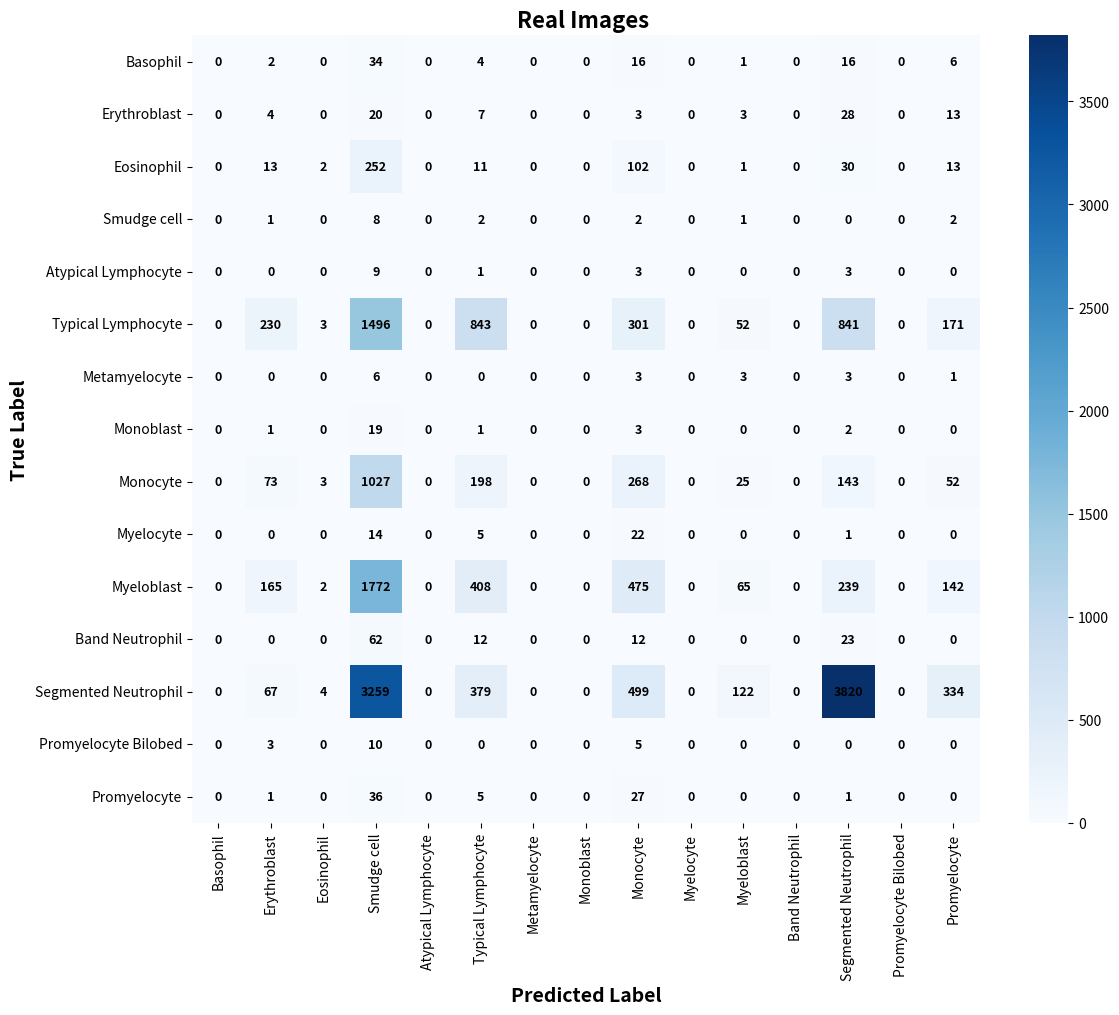

Recreate this plot in Python.
import numpy as np
import matplotlib.pyplot as plt
import seaborn as sns

fold_conf_matrices = [
    np.array([    [   0,    0,    0,    9,    0,    0,    0,    0,    3,    0,    0,    0,    2,    0,    1],
    [   0,    1,    0,    6,    0,    1,    0,    0,    1,    0,    0,    0,    4,    0,    3],
    [   0,    0,    0,   74,    0,    0,    0,    0,    6,    0,    0,    0,    2,    0,    3],
    [   0,    0,    0,    2,    0,    0,    0,    0,    1,    0,    0,    0,    0,    0,    1],
    [   0,    0,    0,    2,    0,    0,    0,    0,    1,    0,    0,    0,    0,    0,    0],
    [   0,   22,    0,  426,    0,  155,    0,    0,   31,    0,    6,    0,  100,    0,   47],
    [   0,    0,    0,    2,    0,    0,    0,    0,    0,    0,    1,    0,    0,    0,    0],
    [   0,    0,    0,    5,    0,    0,    0,    0,    0,    0,    0,    0,    0,    0,    0],
    [   0,    1,    0,  299,    0,   14,    0,    0,   24,    0,    3,    0,    3,    0,   14],
    [   0,    0,    0,    5,    0,    1,    0,    0,    2,    0,    0,    0,    0,    0,    0],
    [   0,    2,    0,  504,    0,   31,    0,    0,   61,    0,    8,    0,   12,    0,   36],
    [   0,    0,    0,   17,    0,    1,    0,    0,    1,    0,    0,    0,    3,    0,    0],
    [   0,    0,    0,  990,    0,   40,    0,    0,   50,    0,   17,    0,  524,    0,   75],
    [   0,    0,    0,    3,    0,    0,    0,    0,    1,    0,    0,    0,    0,    0,    0],
    [   0,    0,    0,   11,    0,    1,    0,    0,    2,    0,    0,    0,    0,    0,    0]]),
    
    np.array([    [   0,    1,    0,    2,    0,    2,    0,    0,    5,    0,    1,    0,    4,    0,    1],
    [   0,    1,    0,    0,    0,    2,    0,    0,    0,    0,    0,    0,    9,    0,    4],
    [   0,    5,    0,   42,    0,    4,    0,    0,   17,    0,    0,    0,   15,    0,    2],
    [   0,    1,    0,    1,    0,    0,    0,    0,    0,    0,    0,    0,    0,    0,    1],
    [   0,    0,    0,    0,    0,    1,    0,    0,    0,    0,    0,    0,    3,    0,    0],
    [   0,  117,    0,   28,    0,  244,    0,    0,   41,    0,   12,    0,  304,    0,   42],
    [   0,    0,    0,    0,    0,    0,    0,    0,    0,    0,    0,    0,    3,    0,    0],
    [   0,    1,    0,    1,    0,    0,    0,    0,    1,    0,    0,    0,    2,    0,    0],
    [   0,   42,    0,   47,    0,   74,    0,    0,   54,    0,    8,    0,  118,    0,   15],
    [   0,    0,    0,    2,    0,    1,    0,    0,    5,    0,    0,    0,    1,    0,    0],
    [   0,  111,    0,   60,    0,  155,    0,    0,   89,    0,   15,    0,  189,    0,   34],
    [   0,    0,    0,    6,    0,    5,    0,    0,    0,    0,    0,    0,   10,    0,    0],
    [   0,   39,    0,  120,    0,  130,    0,    0,   71,    0,   23,    0, 1236,    0,   78],
    [   0,    2,    0,    1,    0,    0,    0,    0,    0,    0,    0,    0,    0,    0,    0],
    [   0,    0,    0,    3,    0,    1,    0,    0,    9,    0,    0,    0,    1,    0,    0]]),

    np.array([    [   0,    0,    0,   11,    0,    0,    0,    0,    3,    0,    0,    0,    1,    0,    1],
    [   0,    0,    0,    6,    0,    0,    0,    0,    2,    0,    3,    0,    4,    0,    0],
    [   0,    1,    0,   63,    0,    0,    0,    0,   18,    0,    1,    0,    0,    0,    2],
    [   0,    0,    0,    2,    0,    1,    0,    0,    0,    0,    0,    0,    0,    0,    0],
    [   0,    0,    0,    2,    0,    0,    0,    0,    1,    0,    0,    0,    0,    0,    0],
    [   0,   31,    3,  387,    0,  103,    0,    0,  128,    0,   17,    0,  111,    0,    8],
    [   0,    0,    0,    1,    0,    0,    0,    0,    2,    0,    1,    0,    0,    0,    0],
    [   0,    0,    0,    4,    0,    0,    0,    0,    1,    0,    0,    0,    0,    0,    0],
    [   0,    1,    3,  260,    0,   19,    0,    0,   65,    0,    4,    0,    2,    0,    4],
    [   0,    0,    0,    2,    0,    1,    0,    0,    6,    0,    0,    0,    0,    0,    0],
    [   0,    3,    2,  443,    0,   52,    0,    0,  119,    0,   17,    0,    8,    0,    9],
    [   0,    0,    0,   13,    0,    1,    0,    0,    5,    0,    0,    0,    3,    0,    0],
    [   0,    2,    4,  852,    0,   49,    0,    0,  211,    0,   47,    0,  505,    0,   27],
    [   0,    0,    0,    2,    0,    0,    0,    0,    1,    0,    0,    0,    0,    0,    0],
    [   0,    0,    0,    9,    0,    1,    0,    0,    4,    0,    0,    0,    0,    0,    0]]),

    np.array([    [   0,    0,    0,    4,    0,    1,    0,    0,    2,    0,    0,    0,    7,    0,    2],
    [   0,    1,    0,    7,    0,    0,    0,    0,    0,    0,    0,    0,    4,    0,    3],
    [   0,    0,    0,   31,    0,    1,    0,    0,   40,    0,    0,    0,   10,    0,    3],
    [   0,    0,    0,    2,    0,    1,    0,    0,    0,    0,    0,    0,    0,    0,    0],
    [   0,    0,    0,    3,    0,    0,    0,    0,    0,    0,    0,    0,    0,    0,    0],
    [   0,   11,    0,  443,    0,   95,    0,    0,   47,    0,    6,    0,  145,    0,   40],
    [   0,    0,    0,    1,    0,    0,    0,    0,    1,    0,    0,    0,    0,    0,    1],
    [   0,    0,    0,    5,    0,    0,    0,    0,    1,    0,    0,    0,    0,    0,    0],
    [   0,    0,    0,  246,    0,   17,    0,    0,   67,    0,    5,    0,   12,    0,   10],
    [   0,    0,    0,    2,    0,    1,    0,    0,    5,    0,    0,    0,    0,    0,    0],
    [   0,    0,    0,  471,    0,   25,    0,    0,   97,    0,   11,    0,   15,    0,   35],
    [   0,    0,    0,   15,    0,    1,    0,    0,    3,    0,    0,    0,    3,    0,    0],
    [   0,    0,    0,  720,    0,   45,    0,    0,   75,    0,   17,    0,  758,    0,   82],
    [   0,    0,    0,    3,    0,    0,    0,    0,    1,    0,    0,    0,    0,    0,    0],
    [   0,    0,    0,    5,    0,    1,    0,    0,    8,    0,    0,    0,    0,    0,    0]]),

    np.array([    [   0,    1,    0,    8,    0,    1,    0,    0,    3,    0,    0,    0,    2,    0,    1],
    [   0,    1,    0,    1,    0,    4,    0,    0,    0,    0,    0,    0,    7,    0,    3],
    [   0,    7,    2,   42,    0,    6,    0,    0,   21,    0,    0,    0,    3,    0,    3],
    [   0,    0,    0,    1,    0,    0,    0,    0,    1,    0,    1,    0,    0,    0,    0],
    [   0,    0,    0,    2,    0,    0,    0,    0,    1,    0,    0,    0,    0,    0,    0],
    [   0,   49,    0,  212,    0,  246,    0,    0,   54,    0,   11,    0,  181,    0,   34],
    [   0,    0,    0,    2,    0,    0,    0,    0,    0,    0,    1,    0,    0,    0,    0],
    [   0,    0,    0,    4,    0,    1,    0,    0,    0,    0,    0,    0,    0,    0,    0],
    [   0,   29,    0,  175,    0,   74,    0,    0,   58,    0,    5,    0,    8,    0,    9],
    [   0,    0,    0,    3,    0,    1,    0,    0,    4,    0,    0,    0,    0,    0,    0],
    [   0,   49,    0,  294,    0,  145,    0,    0,  109,    0,   14,    0,   15,    0,   28],
    [   0,    0,    0,   11,    0,    4,    0,    0,    3,    0,    0,    0,    4,    0,    0],
    [   0,   26,    0,  577,    0,  115,    0,    0,   92,    0,   18,    0,  797,    0,   72],
    [   0,    1,    0,    1,    0,    0,    0,    0,    2,    0,    0,    0,    0,    0,    0],
    [   0,    1,    0,    8,    0,    1,    0,    0,    4,    0,    0,    0,    0,    0,    0]])

]

# Ejemplo con una matriz (puedes iterar o combinar matrices para promedios)
conf_matrix = sum(fold_conf_matrices)

# Normalizar la matriz para que las proporciones sean claras (opcional pero recomendado)
conf_matrix_norm = conf_matrix.astype('float') / conf_matrix.sum(axis=1)[:, np.newaxis]

plt.figure(figsize=(12, 10))  # Tamaño grande para mayor detalle

# Usar seaborn heatmap con más opciones para alta calidad
sns.heatmap(
    conf_matrix,
    annot=conf_matrix,       # Mostrar los valores originales (enteros) encima
    fmt='d',                 # Formato de los números (enteros)
    cmap='Blues',            # Colormap profesional
    cbar=True,               # Mostrar barra de color
    linecolor='gray',
    square=True,
    annot_kws={"size": 9, "weight": 'bold', "color": 'black'}  # Texto claro y legible
)

plt.xlabel('Predicted Label', fontsize=14, weight='bold')
plt.ylabel('True Label', fontsize=14, weight='bold')
plt.title('Real Images ', fontsize=16, weight='bold')

# Etiquetas claras y rotadas si son muchas clases (aquí puedes poner las clases reales)
labels = ["Basophil", "Erythroblast", "Eosinophil", "Smudge cell", "Atypical Lymphocyte", "Typical Lymphocyte", 
              "Metamyelocyte", "Monoblast", "Monocyte", "Myelocyte", "Myeloblast", "Band Neutrophil", 
              "Segmented Neutrophil", "Promyelocyte Bilobed", "Promyelocyte"]

plt.xticks(ticks=np.arange(len(labels))+0.5, labels=labels, rotation=90, fontsize=10)
plt.yticks(ticks=np.arange(len(labels))+0.5, labels=labels, rotation=0, fontsize=10)

plt.tight_layout()

# Guardar en alta resolución para el paper
plt.savefig('confusion_matrix_real_images.pdf', dpi=300,)
# plt.savefig('confusion_matrix1000.pdf', dpi=300, bbox_inches='tight')
plt.savefig('confusion_matrix_real_images.png', dpi=300)

plt.show()





'''
real + 100 synthetic images per class

fold_conf_matrices = [
    np.array([    [   4,    0,    0,    7,    2,    5,    7,    0,    2,    1,    1,    0,    6,    0,    0],
    [   0,   16,    0,    3,    1,    2,    4,    0,    0,    0,    0,    0,   10,    0,    0],
    [   0,    0,   22,   31,    3,    8,    9,    0,   10,    1,    7,    0,   14,    0,    0],
    [   0,    0,    0,   22,    0,    1,    0,    0,    0,    0,    0,    0,    1,    0,    0],
    [   0,    1,    0,    8,   11,    0,    1,    0,    2,    0,    0,    0,    0,    0,    0],
    [   0,   22,    0,  120,    6,  284,   12,    1,   82,    0,    0,    0,  280,    0,    0],
    [   1,    0,    0,    6,    0,    0,   13,    0,    1,    0,    2,    0,    0,    0,    0],
    [   0,    2,    0,    8,    1,    1,    0,   11,    1,    0,    1,    0,    0,    0,    0],
    [   0,    4,    0,  142,    4,   35,   10,    0,  122,    0,   15,    0,   45,    1,    0],
    [   0,    0,    0,    4,    0,    0,    7,    0,    5,    9,    1,    0,    2,    0,    0],
    [   0,   39,    0,  172,    8,  143,   26,    2,  131,    0,   98,    0,   53,    1,    1],
    [   0,    0,    0,   14,    1,    2,    0,    0,    4,    2,    0,    6,   13,    0,    0],
    [   1,    2,    1,  257,   18,   60,   35,    0,  100,    2,    1,    0, 1239,    0,    0],
    [   0,    0,    0,    1,    0,    1,    2,    1,    2,    0,    4,    0,    0,   13,    0],
    [   0,    0,    0,   13,    0,    2,    5,    0,    1,    0,    3,    0,    2,    0,    8]]),
    
    np.array([    [   3,    1,    1,   10,    0,    3,    7,    0,    2,    5,    0,    1,    3,    0,    0],
    [   0,   16,    0,    5,    2,    4,    3,    0,    1,    0,    0,    0,    4,    1,    0],
    [   0,    0,   17,   36,    0,    5,   22,    2,   15,    0,    6,    0,    1,    1,    0],
    [   0,    0,    1,   20,    1,    0,    0,    0,    0,    0,    0,    0,    1,    0,    0],
    [   0,    1,    0,   11,    6,    2,    0,    3,    1,    0,    0,    0,    0,    0,    0],
    [   0,   10,   11,  105,   14,  407,   28,    2,  110,    0,    6,    0,  101,   14,    0],
    [   0,    0,    0,   10,    0,    0,    9,    1,    0,    1,    1,    0,    0,    1,    0],
    [   0,    0,    0,   11,    0,    2,    0,    9,    1,    0,    2,    0,    0,    0,    0],
    [   0,    1,   15,  175,    5,   29,   16,    2,  112,    0,    6,    0,   11,    6,    0],
    [   0,    0,    0,    4,    1,    0,    9,    0,    0,   12,    2,    0,    0,    1,    0],
    [   0,    1,    8,  211,   11,  179,   70,   10,   87,    0,   80,    0,    5,   11,    0],
    [   0,    1,    2,   13,    0,    3,    1,    1,    5,    1,    1,    3,   10,    0,    0],
    [   0,    2,   45,  264,   41,   86,   32,   15,  270,    1,    5,    1,  930,   25,    0],
    [   0,    0,    0,    2,    0,    1,    0,    2,    2,    0,    3,    0,    0,   13,    0],
    [   0,    0,    2,   17,    1,    0,    5,    1,    1,    0,    1,    0,    0,    0,    6]]),

    np.array([    [   7,    0,    0,    7,    1,    5,    5,    2,    2,    2,    0,    0,    5,    0,    0],
    [   0,   12,    0,    5,    3,    5,    1,    0,    1,    0,    2,    0,    6,    0,    0],
    [   0,    0,   18,   30,    2,    8,    4,    3,   16,    0,   17,    0,    7,    0,    0],
    [   0,    0,    0,   18,    1,    3,    1,    0,    0,    0,    0,    0,    0,    0,    0],
    [   0,    0,    0,    9,    5,    4,    2,    0,    1,    0,    2,    0,    0,    0,    0],
    [   0,    2,   11,  135,    7,  518,    2,    7,   29,    0,    7,    0,   90,    0,    0],
    [   0,    0,    0,    8,    0,    2,   11,    0,    2,    0,    0,    0,    1,    0,    0],
    [   0,    1,    1,    8,    1,    1,    0,    9,    1,    0,    3,    0,    0,    0,    0],
    [   0,    1,   14,  199,    1,   24,    3,    1,   87,    0,   32,    0,   16,    0,    0],
    [   1,    0,    0,    7,    1,    0,    6,    0,    1,   11,    2,    0,    0,    0,    0],
    [   0,    1,    8,  236,    2,  136,    5,   11,   15,    1,  246,    0,    9,    3,    0],
    [   2,    0,    3,   10,    0,    2,    1,    1,    5,    1,    0,    6,   11,    0,    0],
    [   0,    3,   47,  308,   20,  131,    4,   26,  155,    0,    9,    1, 1013,    0,    0],
    [   0,    0,    0,    4,    0,    1,    1,    0,    0,    0,    3,    0,    0,   14,    0],
    [   0,    0,    2,   16,    0,    0,    1,    2,    1,    0,    5,    0,    0,    0,    7]]),

    np.array([    [   3,    1,    1,    6,    0,    7,    7,    1,    5,    1,    1,    0,    3,    0,    0],
    [   0,   10,    2,    5,    2,    9,    2,    0,    0,    0,    0,    0,    5,    0,    0],
    [   0,    0,   21,   21,    0,   14,    2,    5,    7,    0,   21,    0,   14,    0,    0],
    [   0,    0,    1,   22,    0,    0,    0,    0,    0,    0,    0,    0,    0,    0,    0],
    [   0,    1,    0,    0,   12,    1,    0,    3,    0,    0,    5,    0,    1,    0,    0],
    [   0,   24,   13,   86,    2,  514,    1,    5,   13,    0,   16,    0,  132,    1,    0],
    [   0,    0,    0,    8,    0,    0,    8,    0,    0,    0,    4,    0,    1,    0,    2],
    [   0,    1,    0,    9,    0,    1,    0,    9,    3,    0,    2,    0,    1,    0,    0],
    [   0,   21,   21,  104,    0,   33,    3,    5,   67,    0,   46,    0,   77,    0,    0],
    [   0,    0,    0,    5,    0,    2,    3,    0,    0,   11,    5,    0,    1,    1,    0],
    [   0,   17,   17,  142,    2,  193,    4,    2,   24,    0,  244,    0,   28,    1,    0],
    [   2,    3,    2,    9,    0,    5,    2,    1,    2,    0,    2,    5,    9,    0,    0],
    [   0,   32,   55,  221,    7,  121,   35,   15,   24,    0,   15,    0, 1191,    1,    0],
    [   0,    0,    1,    0,    0,    0,    0,    0,    1,    0,    4,    0,    0,   18,    0],
    [   0,    0,    2,   17,    0,    0,    2,    0,    0,    0,    5,    0,    1,    0,    7]]),

    np.array([    [   4,    0,    3,    8,    0,    4,    4,    0,    0,    1,    1,    0,   11,    0,    0],
    [   0,   15,    0,    5,    0,    6,    3,    0,    2,    0,    0,    0,    5,    0,    0],
    [   0,    2,   51,   20,    0,    9,    2,    0,    4,    0,    6,    0,   10,    0,    0],
    [   0,    0,    0,   20,    0,    2,    0,    0,    1,    0,    0,    0,    0,    0,    0],
    [   0,    3,    0,    4,    8,    3,    0,    0,    4,    0,    0,    0,    1,    0,    0],
    [   0,   34,    1,  107,    0,  393,   29,    1,   45,    0,    7,    0,  189,    1,    0],
    [   0,    0,    0,    6,    0,    1,   12,    2,    1,    1,    0,    0,    0,    0,    0],
    [   0,    1,    0,    7,    0,    1,    1,   13,    2,    0,    0,    0,    0,    0,    0],
    [   0,   10,    0,  146,    0,   12,   11,    3,  114,    0,   21,    0,   61,    0,    0],
    [   0,    1,    0,    4,    0,    0,    0,    1,    2,   15,    2,    0,    3,    0,    0],
    [   0,   29,    2,  194,    6,  122,   20,    5,   54,    0,  193,    0,   47,    2,    0],
    [   1,    1,    0,   11,    1,    2,    3,    0,    3,    4,    0,    3,   13,    0,    0],
    [   2,   20,    5,  325,    0,   44,   61,    3,   84,    1,    6,    0, 1166,    0,    0],
    [   0,    0,    0,    4,    0,    2,    2,    0,    1,    0,    3,    0,    1,   11,    0],
    [   0,    0,    0,   18,    0,    0,    0,    0,    0,    0,    6,    0,    0,    0,   10]])


]





real + 1000 synthetic images per class



fold_conf_matrices = [
    np.array([    [ 115,    1,    8,   15,    0,   30,   30,    2,    0,    9,    0,    1,    3,    1,    0],
    [   0,  177,    0,    9,    7,   17,    5,    0,    0,    0,    0,    0,    1,    0,    0],
    [   2,    1,  206,   13,    0,   34,   18,    0,    2,    2,    2,    0,    3,    2,    0],
    [   0,    0,    0,  192,    2,    8,    2,    0,    0,    0,    0,    0,    0,    0,    0],
    [   0,    6,    0,   14,  153,   20,    6,    0,    0,    1,    0,    0,    3,    0,    0],
    [   0,    9,    2,   55,    4,  847,   29,    0,    5,    1,    7,    0,   22,    6,    0],
    [   0,    0,    0,   20,    0,    8,  171,    0,    1,    1,    2,    0,    0,    0,    0],
    [   0,    0,    0,   20,    1,   22,    1,  154,    1,    0,    6,    0,    0,    0,    0],
    [   0,    6,    6,  111,    8,  116,   24,    7,  221,    1,   38,    0,   11,    9,    0],
    [   0,    0,    0,    6,    0,    8,   38,    2,    0,  147,    5,    0,    2,    0,    0],
    [   0,    1,    3,   92,    6,  298,   25,    3,   40,    2,  364,    0,    5,   15,    0],
    [   6,    2,    0,   29,    4,   23,   14,    1,    1,    4,    0,  103,   35,    0,    0],
    [  18,   21,   51,  103,    8,  362,   26,    1,   34,    4,    9,    3, 1249,    7,    0],
    [   0,    0,    0,   11,    0,   11,    3,    0,    1,    0,    2,    0,    1,  175,    0],
    [   0,    0,    0,   25,    0,    2,   46,    2,    3,    0,    3,    0,    1,    0,  132]]),
    
    np.array([    [ 120,    1,   13,   14,    3,   16,   25,    2,    4,    4,    1,    0,   10,    1,    2],
    [   0,  165,    2,   19,    7,   13,    4,    0,    1,    0,    0,    0,    3,    2,    0],
    [   0,    0,  189,   20,    1,   17,   32,    3,    8,    1,    3,    0,    8,    3,    0],
    [   0,    1,    4,  189,    1,    2,    3,    0,    1,    0,    0,    0,    0,    0,    2],
    [   0,    2,    5,   13,  172,    5,    1,    1,    1,    0,    0,    0,    0,    0,    4],
    [   0,   27,   22,   72,   23,  777,   13,    0,   17,    0,    3,    0,   23,    7,    4],
    [   0,    0,    6,   29,    0,    3,  160,    0,    0,    0,    0,    0,    0,    1,    4],
    [   0,    0,    6,   27,    1,    6,    0,  160,    1,    0,    1,    0,    0,    0,    3],
    [   0,    7,    8,  124,    6,   92,   14,   12,  233,    0,   26,    0,   19,   14,    3],
    [   0,    1,    4,   16,    0,    2,   31,    1,    1,  142,    1,    0,    6,    0,    4],
    [   0,   10,   20,  135,   14,  261,   19,   10,   40,    0,  320,    0,    5,   13,    6],
    [   1,    0,    8,   34,    4,    6,   12,    1,    1,    1,    0,  122,   27,    1,    3],
    [   8,   36,   44,  146,   25,  200,   23,    6,   36,    3,    2,    4, 1351,    4,    9],
    [   0,    0,    4,    7,    0,    3,    0,    0,    0,    0,    2,    0,    0,  185,    2],
    [   0,    0,    1,   31,    0,    0,   45,    2,    1,    1,    1,    0,    0,    0,  132]]),

    np.array([    [ 109,    2,   11,   10,    2,   17,   40,    2,    0,    3,    0,    0,   17,    3,    0],
    [   0,  157,    2,    8,    9,   20,   16,    0,    0,    0,    0,    0,    3,    0,    0],
    [   0,    0,  202,   13,    4,   24,   28,    0,   11,    0,    1,    0,    2,    0,    0],
    [   0,    0,    4,  184,    1,    5,    7,    0,    0,    0,    1,    0,    1,    0,    0],
    [   0,    0,    6,   13,  164,   12,    3,    1,    0,    0,    4,    0,    0,    0,    0],
    [   0,    9,   23,   78,   16,  703,   72,    0,   27,    2,    4,    0,   35,   19,    0],
    [   1,    0,    4,   20,    0,    1,  172,    1,    0,    0,    1,    0,    1,    3,    0],
    [   0,    2,    9,   14,    5,    7,    1,  165,    0,    0,    2,    0,    0,    0,    0],
    [   0,    2,   11,  131,   14,   69,   39,   13,  235,    0,   13,    0,   23,    8,    0],
    [   0,    0,    3,   11,    0,    3,   46,    1,    2,  137,    3,    0,    3,    0,    0],
    [   0,    3,   23,  123,   17,  238,   56,   12,   62,    1,  292,    0,    6,   20,    0],
    [   0,    0,    9,   26,    2,   10,   17,    2,    3,    3,    1,  107,   42,    0,    0],
    [   4,    7,   47,  140,    7,   89,   98,    1,   58,    3,    1,    2, 1423,   17,    0],
    [   0,    0,    5,   11,    0,    3,    3,    0,    0,    0,    0,    0,    0,  181,    0],
    [   0,    0,    5,   21,    0,    0,   56,    0,    4,    1,    2,    0,    0,    0,  125]]),

    np.array([    [ 119,    2,   10,    9,    0,   15,   42,    1,    1,   11,    0,    1,    3,    0,    2],
    [   0,  171,    2,   13,    3,   11,    9,    0,    1,    2,    0,    0,    0,    2,    1],
    [   1,    1,  196,    4,    1,   22,   39,    0,    8,    3,    7,    0,    0,    0,    3],
    [   0,    1,    5,  187,    2,    3,    1,    0,    0,    0,    0,    0,    0,    0,    4],
    [   0,    4,    5,    6,  164,    9,    4,    2,    1,    1,    0,    0,    0,    0,    7],
    [   0,   19,   23,   60,   15,  721,   55,    1,    7,    0,   17,    0,   45,   12,   12],
    [   0,    0,    5,   13,    0,    1,  176,    1,    1,    1,    1,    0,    0,    0,    4],
    [   0,    1,    8,   27,    2,    7,    1,  153,    1,    0,    0,    0,    1,    0,    5],
    [   0,    8,   10,  109,   20,   79,   38,   14,  216,    2,   34,    0,   12,   10,    5],
    [   1,    1,    4,    6,    0,    3,   34,    0,    1,  149,    0,    0,    3,    0,    6],
    [   0,    5,   20,  143,   14,  221,   48,   11,   22,    0,  318,    0,   10,   25,   17],
    [   7,    1,    8,   14,   14,   10,   20,    0,    3,    2,    1,  119,   19,    0,    4],
    [  13,   84,   48,   78,   19,  262,  172,    4,  109,   13,   11,    5, 1048,   12,   19],
    [   0,    1,    4,   13,    0,    3,    3,    1,    0,    0,    2,    0,    0,  173,    4],
    [   0,    0,    4,   19,    0,    1,   25,    0,    0,    1,    2,    0,    0,    0,  162]]),

    np.array([    [ 106,    0,   18,    5,    1,   20,   35,    2,    0,   21,    0,    0,    8,    0,    0],
    [   0,  179,    0,    8,    6,    6,   13,    0,    0,    0,    3,    0,    1,    0,    0],
    [   0,    1,  211,   12,    2,   20,   28,    1,    0,    2,    1,    0,    4,    2,    0],
    [   0,    5,    0,  176,    3,    9,   10,    0,    0,    0,    0,    0,    0,    0,    0],
    [   0,    5,    0,   19,  165,    8,    0,    0,    0,    0,    4,    0,    2,    0,    0],
    [   0,   43,   14,   91,   20,  697,   39,    1,    6,    3,   20,    0,   49,    4,    0],
    [   0,    1,    0,   20,    0,    6,  175,    0,    0,    1,    0,    0,    0,    0,    0],
    [   0,    3,    0,   31,    5,   16,    2,  146,    1,    0,    1,    0,    0,    0,    0],
    [   0,   13,    3,  109,   21,  107,   40,   11,  194,    5,   30,    0,   13,   12,    0],
    [   0,    1,    0,    9,    0,    5,   27,    0,    3,  158,    2,    0,    1,    2,    0],
    [   0,    8,   14,  141,   13,  232,   58,    3,   23,    0,  339,    0,    2,   21,    0],
    [  10,    2,    3,   16,    5,   19,   22,    1,    0,   16,    1,  101,   26,    0,    0],
    [   5,  126,   71,  141,   28,  257,   49,    0,   18,    8,    4,    3, 1180,    7,    0],
    [   0,    1,    1,   12,    0,    5,    6,    0,    0,    0,    3,    0,    0,  176,    0],
    [   0,    0,    0,   25,    1,    4,   47,    0,    1,    1,    3,    0,    0,    0,  132]])
]




real images

fold_conf_matrices = [
    np.array([    [   0,    0,    0,    9,    0,    0,    0,    0,    3,    0,    0,    0,    2,    0,    1],
    [   0,    1,    0,    6,    0,    1,    0,    0,    1,    0,    0,    0,    4,    0,    3],
    [   0,    0,    0,   74,    0,    0,    0,    0,    6,    0,    0,    0,    2,    0,    3],
    [   0,    0,    0,    2,    0,    0,    0,    0,    1,    0,    0,    0,    0,    0,    1],
    [   0,    0,    0,    2,    0,    0,    0,    0,    1,    0,    0,    0,    0,    0,    0],
    [   0,   22,    0,  426,    0,  155,    0,    0,   31,    0,    6,    0,  100,    0,   47],
    [   0,    0,    0,    2,    0,    0,    0,    0,    0,    0,    1,    0,    0,    0,    0],
    [   0,    0,    0,    5,    0,    0,    0,    0,    0,    0,    0,    0,    0,    0,    0],
    [   0,    1,    0,  299,    0,   14,    0,    0,   24,    0,    3,    0,    3,    0,   14],
    [   0,    0,    0,    5,    0,    1,    0,    0,    2,    0,    0,    0,    0,    0,    0],
    [   0,    2,    0,  504,    0,   31,    0,    0,   61,    0,    8,    0,   12,    0,   36],
    [   0,    0,    0,   17,    0,    1,    0,    0,    1,    0,    0,    0,    3,    0,    0],
    [   0,    0,    0,  990,    0,   40,    0,    0,   50,    0,   17,    0,  524,    0,   75],
    [   0,    0,    0,    3,    0,    0,    0,    0,    1,    0,    0,    0,    0,    0,    0],
    [   0,    0,    0,   11,    0,    1,    0,    0,    2,    0,    0,    0,    0,    0,    0]]),
    
    np.array([    [   0,    1,    0,    2,    0,    2,    0,    0,    5,    0,    1,    0,    4,    0,    1],
    [   0,    1,    0,    0,    0,    2,    0,    0,    0,    0,    0,    0,    9,    0,    4],
    [   0,    5,    0,   42,    0,    4,    0,    0,   17,    0,    0,    0,   15,    0,    2],
    [   0,    1,    0,    1,    0,    0,    0,    0,    0,    0,    0,    0,    0,    0,    1],
    [   0,    0,    0,    0,    0,    1,    0,    0,    0,    0,    0,    0,    3,    0,    0],
    [   0,  117,    0,   28,    0,  244,    0,    0,   41,    0,   12,    0,  304,    0,   42],
    [   0,    0,    0,    0,    0,    0,    0,    0,    0,    0,    0,    0,    3,    0,    0],
    [   0,    1,    0,    1,    0,    0,    0,    0,    1,    0,    0,    0,    2,    0,    0],
    [   0,   42,    0,   47,    0,   74,    0,    0,   54,    0,    8,    0,  118,    0,   15],
    [   0,    0,    0,    2,    0,    1,    0,    0,    5,    0,    0,    0,    1,    0,    0],
    [   0,  111,    0,   60,    0,  155,    0,    0,   89,    0,   15,    0,  189,    0,   34],
    [   0,    0,    0,    6,    0,    5,    0,    0,    0,    0,    0,    0,   10,    0,    0],
    [   0,   39,    0,  120,    0,  130,    0,    0,   71,    0,   23,    0, 1236,    0,   78],
    [   0,    2,    0,    1,    0,    0,    0,    0,    0,    0,    0,    0,    0,    0,    0],
    [   0,    0,    0,    3,    0,    1,    0,    0,    9,    0,    0,    0,    1,    0,    0]]),

    np.array([    [   0,    0,    0,   11,    0,    0,    0,    0,    3,    0,    0,    0,    1,    0,    1],
    [   0,    0,    0,    6,    0,    0,    0,    0,    2,    0,    3,    0,    4,    0,    0],
    [   0,    1,    0,   63,    0,    0,    0,    0,   18,    0,    1,    0,    0,    0,    2],
    [   0,    0,    0,    2,    0,    1,    0,    0,    0,    0,    0,    0,    0,    0,    0],
    [   0,    0,    0,    2,    0,    0,    0,    0,    1,    0,    0,    0,    0,    0,    0],
    [   0,   31,    3,  387,    0,  103,    0,    0,  128,    0,   17,    0,  111,    0,    8],
    [   0,    0,    0,    1,    0,    0,    0,    0,    2,    0,    1,    0,    0,    0,    0],
    [   0,    0,    0,    4,    0,    0,    0,    0,    1,    0,    0,    0,    0,    0,    0],
    [   0,    1,    3,  260,    0,   19,    0,    0,   65,    0,    4,    0,    2,    0,    4],
    [   0,    0,    0,    2,    0,    1,    0,    0,    6,    0,    0,    0,    0,    0,    0],
    [   0,    3,    2,  443,    0,   52,    0,    0,  119,    0,   17,    0,    8,    0,    9],
    [   0,    0,    0,   13,    0,    1,    0,    0,    5,    0,    0,    0,    3,    0,    0],
    [   0,    2,    4,  852,    0,   49,    0,    0,  211,    0,   47,    0,  505,    0,   27],
    [   0,    0,    0,    2,    0,    0,    0,    0,    1,    0,    0,    0,    0,    0,    0],
    [   0,    0,    0,    9,    0,    1,    0,    0,    4,    0,    0,    0,    0,    0,    0]]),

    np.array([    [   0,    0,    0,    4,    0,    1,    0,    0,    2,    0,    0,    0,    7,    0,    2],
    [   0,    1,    0,    7,    0,    0,    0,    0,    0,    0,    0,    0,    4,    0,    3],
    [   0,    0,    0,   31,    0,    1,    0,    0,   40,    0,    0,    0,   10,    0,    3],
    [   0,    0,    0,    2,    0,    1,    0,    0,    0,    0,    0,    0,    0,    0,    0],
    [   0,    0,    0,    3,    0,    0,    0,    0,    0,    0,    0,    0,    0,    0,    0],
    [   0,   11,    0,  443,    0,   95,    0,    0,   47,    0,    6,    0,  145,    0,   40],
    [   0,    0,    0,    1,    0,    0,    0,    0,    1,    0,    0,    0,    0,    0,    1],
    [   0,    0,    0,    5,    0,    0,    0,    0,    1,    0,    0,    0,    0,    0,    0],
    [   0,    0,    0,  246,    0,   17,    0,    0,   67,    0,    5,    0,   12,    0,   10],
    [   0,    0,    0,    2,    0,    1,    0,    0,    5,    0,    0,    0,    0,    0,    0],
    [   0,    0,    0,  471,    0,   25,    0,    0,   97,    0,   11,    0,   15,    0,   35],
    [   0,    0,    0,   15,    0,    1,    0,    0,    3,    0,    0,    0,    3,    0,    0],
    [   0,    0,    0,  720,    0,   45,    0,    0,   75,    0,   17,    0,  758,    0,   82],
    [   0,    0,    0,    3,    0,    0,    0,    0,    1,    0,    0,    0,    0,    0,    0],
    [   0,    0,    0,    5,    0,    1,    0,    0,    8,    0,    0,    0,    0,    0,    0]]),

    np.array([    [   0,    1,    0,    8,    0,    1,    0,    0,    3,    0,    0,    0,    2,    0,    1],
    [   0,    1,    0,    1,    0,    4,    0,    0,    0,    0,    0,    0,    7,    0,    3],
    [   0,    7,    2,   42,    0,    6,    0,    0,   21,    0,    0,    0,    3,    0,    3],
    [   0,    0,    0,    1,    0,    0,    0,    0,    1,    0,    1,    0,    0,    0,    0],
    [   0,    0,    0,    2,    0,    0,    0,    0,    1,    0,    0,    0,    0,    0,    0],
    [   0,   49,    0,  212,    0,  246,    0,    0,   54,    0,   11,    0,  181,    0,   34],
    [   0,    0,    0,    2,    0,    0,    0,    0,    0,    0,    1,    0,    0,    0,    0],
    [   0,    0,    0,    4,    0,    1,    0,    0,    0,    0,    0,    0,    0,    0,    0],
    [   0,   29,    0,  175,    0,   74,    0,    0,   58,    0,    5,    0,    8,    0,    9],
    [   0,    0,    0,    3,    0,    1,    0,    0,    4,    0,    0,    0,    0,    0,    0],
    [   0,   49,    0,  294,    0,  145,    0,    0,  109,    0,   14,    0,   15,    0,   28],
    [   0,    0,    0,   11,    0,    4,    0,    0,    3,    0,    0,    0,    4,    0,    0],
    [   0,   26,    0,  577,    0,  115,    0,    0,   92,    0,   18,    0,  797,    0,   72],
    [   0,    1,    0,    1,    0,    0,    0,    0,    2,    0,    0,    0,    0,    0,    0],
    [   0,    1,    0,    8,    0,    1,    0,    0,    4,    0,    0,    0,    0,    0,    0]])


]









Synthetic Images

fold_conf_matrices = [
    np.array([    [ 410,    0,   12,    8,    5,   37,   83,   16,    2,   12,    0,    0,    2,   13,    0],
    [   0,  483,    0,   24,   25,   15,   35,   11,    0,    0,    1,    0,    0,    6,    0],
    [   5,    0,  467,    8,    8,   20,   64,   16,    0,    1,    1,    0,    0,   10,    0],
    [   1,    1,    0,  557,    4,    5,   24,    4,    1,    1,    2,    0,    0,    0,    0],
    [   1,    3,    0,   21,  506,   25,   22,   16,    0,    0,    4,    0,    0,    2,    0],
    [   0,    2,    2,   11,   25,  515,   24,   14,    0,    0,    0,    0,    0,    7,    0],
    [   0,    0,    0,   25,    3,    0,  554,   12,    0,    0,    0,    0,    0,    5,    1],
    [   0,    0,    0,   31,   27,    1,    2,  538,    0,    0,    1,    0,    0,    0,    0],
    [   0,    0,    0,   31,   70,   14,   46,   23,  411,    0,    2,    0,    0,    2,    1],
    [   1,    2,    0,   14,    1,    2,   73,   20,    1,  469,    2,    0,    0,    9,    6],
    [   0,    2,    1,   12,   25,    9,   17,   16,    0,    0,  516,    0,    0,    0,    2],
    [  18,    0,    0,   19,   16,    4,   63,   19,    3,    3,    0,  437,   15,    3,    0],
    [  10,    0,   16,   10,   13,   10,   49,   14,    0,    2,    0,    3,  469,    4,    0],
    [   0,    0,    0,   10,    2,    0,    4,   19,    0,    0,    0,    0,    0,  565,    0],
    [   0,    0,    0,   36,    7,    0,   55,   12,    0,    0,    0,    0,    0,    0,  490]]),
    
    np.array([    [ 395,    0,   11,   28,    7,   42,   93,    0,    4,   10,    0,    2,    0,    7,    1],
    [   0,  490,    0,   39,   31,   11,   21,    1,    0,    0,    1,    0,    0,    6,    0],
    [   3,    0,  468,   33,    7,   36,   48,    0,    0,    1,    0,    0,    0,    4,    0],
    [   0,    2,    0,  569,    8,    4,   16,    1,    0,    0,    0,    0,    0,    0,    0],
    [   0,    8,    1,   31,  527,   15,    8,    4,    2,    0,    2,    0,    0,    2,    0],
    [   0,    2,    0,   27,   33,  526,    9,    0,    0,    1,    1,    0,    0,    1,    0],
    [   0,    2,    0,   51,    2,    1,  534,    0,    0,    0,    0,    0,    0,    5,    5],
    [   0,    0,    0,   52,   22,    3,    1,  508,    0,    0,    4,    0,    0,    9,    1],
    [   0,    1,    0,   63,   68,    3,   31,   16,  412,    0,    5,    0,    0,    0,    1],
    [   1,    0,    0,   47,    3,    1,   59,    2,    2,  476,    5,    0,    0,    1,    3],
    [   0,    5,    1,   34,   41,    8,   13,    6,    0,    0,  491,    0,    0,    1,    0],
    [  21,    1,    0,   63,   15,    4,   52,    0,    1,    4,    0,  436,    3,    0,    0],
    [  29,    0,    3,   39,   17,   13,   31,    0,    1,    0,    0,    5,  456,    6,    0],
    [   0,    0,    0,   36,    1,    1,    2,    1,    0,    0,    0,    0,    0,  559,    0],
    [   0,    0,    0,   74,    0,    0,   80,    1,    0,    0,    1,    0,    0,    0,  444]]),

    np.array([    [ 393,    1,   29,   29,    5,   47,   80,    4,    4,    8,    0,    0,    0,    0,    0],
    [   0,  499,    1,   30,   27,   11,   28,    1,    0,    0,    0,    0,    0,    3,    0],
    [   4,    2,  475,   25,    7,   39,   44,    0,    1,    0,    1,    0,    1,    1,    0],
    [   1,    5,    0,  555,    8,    8,   19,    0,    0,    0,    3,    0,    0,    1,    0],
    [   0,    5,    0,   27,  536,   13,   14,    3,    0,    0,    2,    0,    0,    0,    0],
    [   0,    2,    1,   22,   41,  520,   13,    0,    0,    0,    0,    0,    0,    1,    0],
    [   0,    0,    1,   46,    0,    0,  550,    0,    0,    1,    0,    0,    0,    0,    2],
    [   0,    3,    1,   37,   32,    3,    1,  509,    0,    0,    9,    0,    0,    5,    0],
    [   0,    0,    0,   44,   70,    7,   55,   10,  404,    1,    5,    0,    0,    1,    3],
    [   0,    0,    0,   37,    1,    2,   95,    2,    1,  451,    5,    0,    0,    0,    6],
    [   0,    4,    0,   25,   41,   10,   16,    3,    0,    0,  501,    0,    0,    0,    0],
    [  17,    1,    0,   34,   26,    1,   65,    1,    0,    5,    0,  431,   19,    0,    0],
    [  33,    0,   11,   19,   36,    6,   47,    0,    0,    0,    0,    5,  442,    1,    0],
    [   0,    0,    1,   29,    6,    0,    1,    0,    0,    0,    0,    0,    0,  563,    0],
    [   0,    0,    0,   41,    4,    0,   57,    1,    0,    0,    2,    0,    0,    0,  495]]),

    np.array([    [ 418,    1,   16,   25,    4,   41,   76,    4,    3,    3,    0,    0,    0,    6,    3],
    [   0,  497,    1,   23,   25,   28,   16,    6,    0,    0,    0,    0,    0,    4,    0],
    [   4,    0,  465,   24,    3,   38,   54,    1,    1,    2,    0,    0,    0,    1,    7],
    [   1,    2,    0,  550,    6,   15,   23,    1,    0,    0,    2,    0,    0,    0,    0],
    [   0,    7,    0,   29,  519,   14,   13,   15,    0,    0,    0,    0,    0,    3,    0],
    [   0,    3,    2,   21,   17,  546,    8,    3,    0,    0,    0,    0,    0,    0,    0],
    [   0,    1,    3,   35,    0,    2,  549,    1,    1,    0,    0,    0,    0,    6,    2],
    [   0,    1,    1,   38,    8,    1,    2,  547,    0,    0,    1,    0,    0,    1,    0],
    [   0,    1,    0,   48,   66,    9,   44,   36,  388,    0,    3,    0,    0,    1,    4],
    [   1,    1,    2,   32,    1,    5,   71,    7,    1,  458,    5,    0,    0,    0,   16],
    [   0,    4,    0,   21,   24,   18,   17,   15,    0,    0,  499,    0,    0,    1,    1],
    [  21,    3,    3,   36,   37,    4,   42,    5,    0,    3,    0,  439,    7,    0,    0],
    [  26,    1,   27,   25,   18,   14,   54,    1,    1,    2,    0,   10,  418,    3,    0],
    [   0,    0,    0,   26,    0,    0,    0,    0,    0,    0,    0,    0,    0,  574,    0],
    [   0,    0,    0,   56,    2,    0,   25,    3,    0,    0,    0,    0,    0,    0,  514]]),

    np.array([    [ 370,    0,   11,   28,    1,   36,  127,    3,    2,   15,    0,    0,    0,    6,    1],
    [   0,  470,    0,   46,   34,   11,   32,    0,    0,    1,    0,    0,    0,    6,    0],
    [   4,    0,  465,   30,    7,   20,   58,    5,    3,    4,    1,    0,    0,    3,    0],
    [   0,    3,    0,  573,    3,    1,   18,    1,    0,    0,    0,    0,    0,    1,    0],
    [   0,    7,    0,   41,  510,   22,   13,    4,    1,    0,    1,    0,    0,    1,    0],
    [   1,    1,    1,   25,   32,  513,   23,    0,    1,    0,    2,    0,    0,    1,    0],
    [   0,    0,    0,   47,    1,    1,  540,    1,    0,    2,    0,    0,    0,    3,    5],
    [   0,    0,    0,   45,    9,    1,    1,  539,    0,    0,    2,    0,    0,    3,    0],
    [   0,    1,    0,   52,   69,    5,   58,    9,  401,    0,    3,    0,    0,    2,    0],
    [   0,    0,    0,   31,    2,    2,   93,    1,    1,  463,    1,    0,    0,    3,    3],
    [   0,    1,    0,   48,   19,    4,   17,    4,    0,    0,  506,    0,    0,    1,    0],
    [  27,    1,    1,   44,   23,    8,   60,    2,    2,    3,    0,  423,    6,    0,    0],
    [  48,    1,    5,   35,   14,   14,   55,    0,    2,    6,    0,    6,  414,    0,    0],
    [   0,    0,    0,   33,    1,    0,    3,    0,    0,    0,    0,    0,    0,  563,    0],
    [   0,    0,    0,   69,    3,    0,   27,    2,    0,    0,    0,    0,    0,    0,  499]])


]
'''